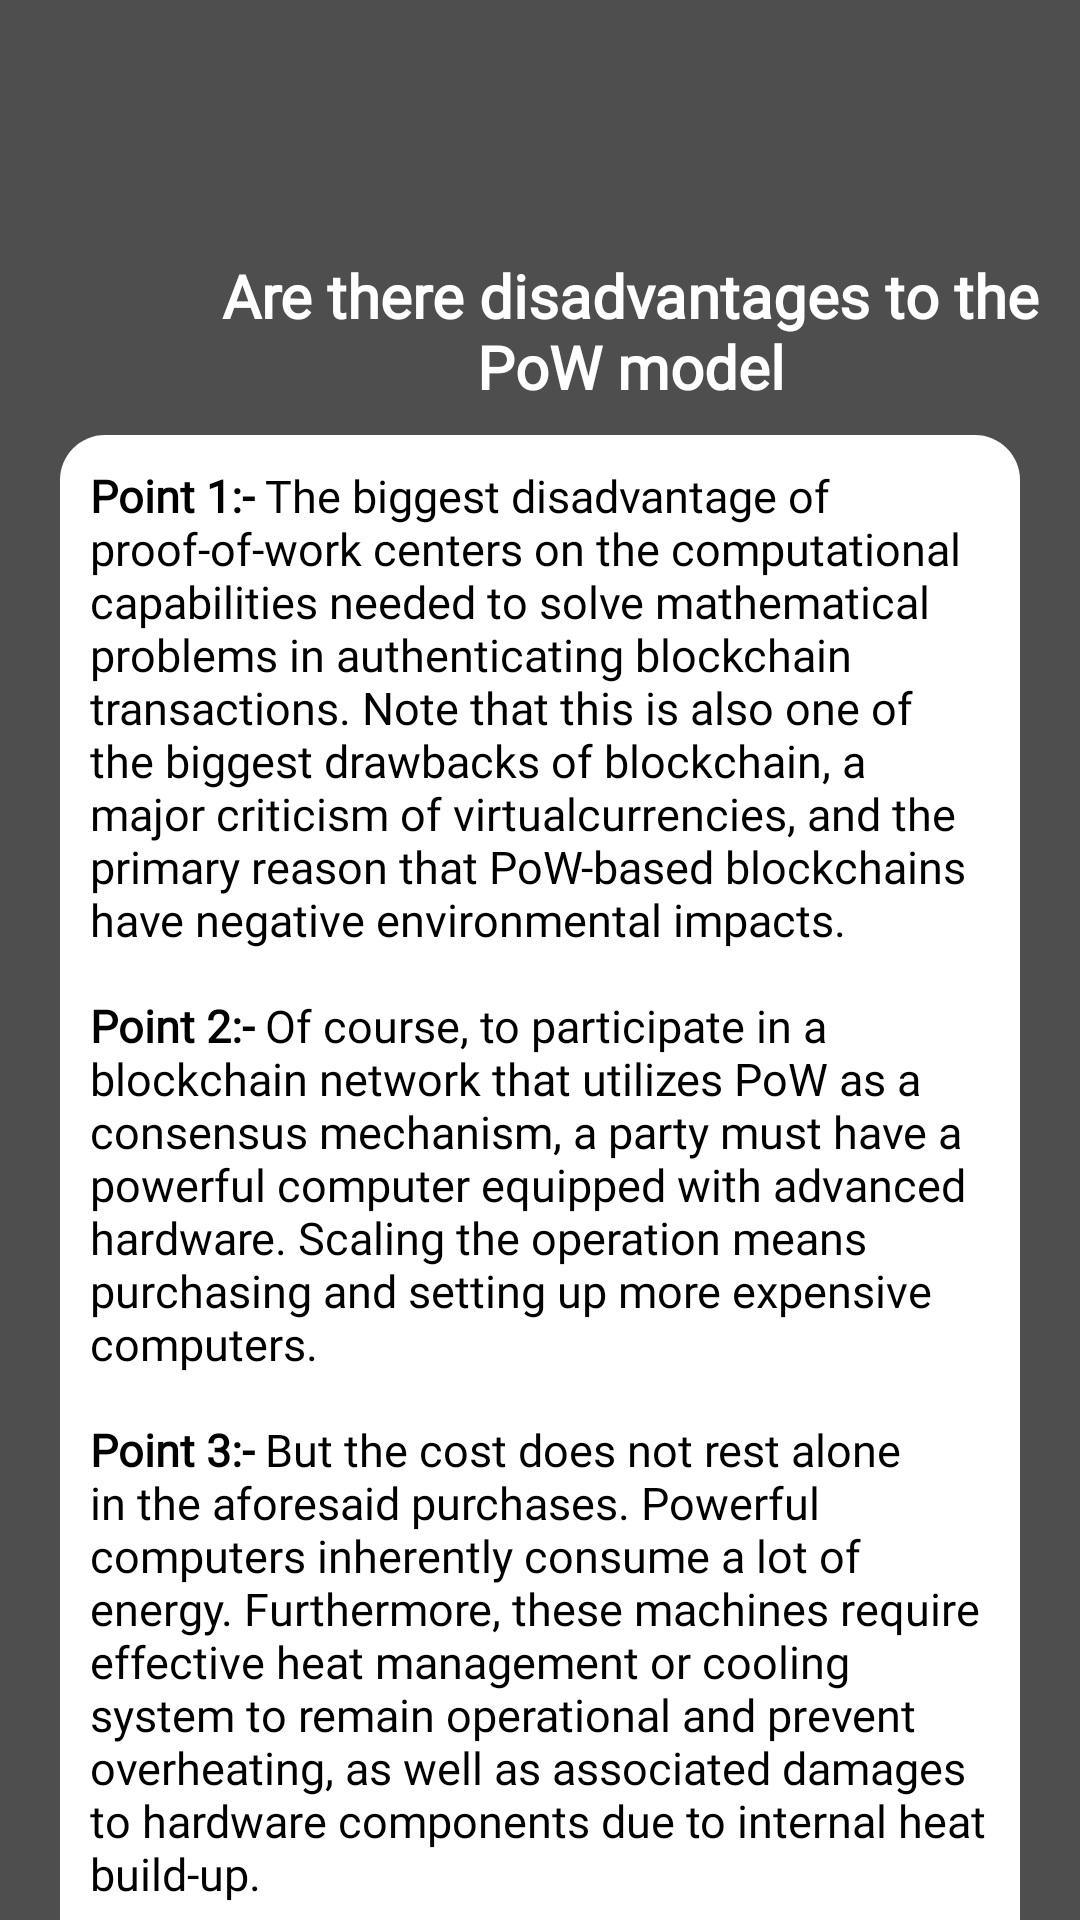

Android layout source for this screen:
<!-- AndroidManifest.xml: application theme Theme.Crypto -->
<!-- res/layout/activity_dis_pow.xml -->
<?xml version="1.0" encoding="utf-8"?>
<androidx.core.widget.NestedScrollView xmlns:android="http://schemas.android.com/apk/res/android"
    xmlns:app="http://schemas.android.com/apk/res-auto"
    xmlns:tools="http://schemas.android.com/tools"
    android:layout_width="match_parent"
    android:layout_height="match_parent"
    android:background="@color/all_background"
    tools:context=".DisPowActivity">

    <LinearLayout
        android:layout_width="match_parent"
        android:layout_height="match_parent"
        android:orientation="vertical">

        <LinearLayout
            android:id="@+id/banner_container"
            android:layout_width="match_parent"
            android:layout_height="60dp"
            android:layout_marginTop="5dp"
            android:layout_marginLeft="5dp"
            android:layout_marginRight="5dp"
            android:layout_marginBottom="@dimen/_10sdp"
            android:orientation="vertical" />

        <RelativeLayout
            android:layout_width="match_parent"
            android:layout_height="match_parent"
            android:layout_margin="10dp">

            <LinearLayout
                android:layout_width="match_parent"
                android:layout_height="wrap_content"
                android:orientation="horizontal">

                <ImageView
                    android:id="@+id/back"
                    android:layout_width="40dp"
                    android:layout_height="30dp"
                    android:layout_margin="5dp"
                    android:src="@drawable/ic_white_arrow" />

                <TextView
                    android:layout_width="wrap_content"
                    android:layout_height="wrap_content"
                    android:layout_gravity="center_vertical"
                    android:layout_marginLeft="10dp"
                    android:fontFamily="@font/alike_angular"
                    android:gravity="center"
                    android:text="@string/pow"
                    android:textColor="@color/white"
                    android:textSize="20dp"
                    android:textStyle="bold" />
            </LinearLayout>


            <LinearLayout
                android:layout_width="match_parent"
                android:layout_height="wrap_content"
                android:layout_marginLeft="10dp"
                android:layout_marginTop="60dp"
                android:layout_marginRight="10dp"
                android:background="@drawable/abous_us_background"
                android:orientation="vertical">


                <TextView
                    android:id="@+id/t2"
                    android:layout_width="match_parent"
                    android:layout_height="wrap_content"
                    android:layout_margin="10dp"
                    android:layout_marginTop="20dp"
                    android:layout_marginBottom="20dp"
                    android:elevation="10dp"
                    android:fontFamily="@font/alike_angular"
                    android:gravity="left"
                    android:text="@string/str23"
                    android:textColor="@color/black"
                    android:textSize="15dp" />
            </LinearLayout>


        </RelativeLayout>
    </LinearLayout>

</androidx.core.widget.NestedScrollView>
<!-- resources referenced by this layout -->
<resources>
  <color name="all_background">#4E4E4E</color>
  <color name="black">#FF000000</color>
  <color name="white">#FFFFFFFF</color>
  <dimen name="_10sdp">10dp</dimen>
  <!-- drawable abous_us_background (drawable-v24) -->
  <?xml version="1.0" encoding="utf-8"?>
  <layer-list xmlns:android="http://schemas.android.com/apk/res/android">
      <item>
          <shape android:shape="rectangle">
              <solid android:color="@color/white"/>
              <corners
                  android:radius="15dp"/>
  
          </shape>
  
      </item>
  
  </layer-list>
  <string name="pow">Are there disadvantages to the PoW model</string>
  <string name="str23"><b>Point 1:- </b>The biggest disadvantage of proof-of-work centers on the computational capabilities needed to solve mathematical problems in authenticating blockchain transactions. Note that this is also one of the biggest drawbacks of blockchain, a major criticism of virtualcurrencies, and the primary reason that PoW-based blockchains have negative environmental impacts.
  \n\n<b>Point 2:-</b> Of course, to participate in a blockchain network that utilizes PoW as a consensus mechanism, a party must have a powerful computer equipped with advanced hardware. Scaling the operation means purchasing and setting up more expensive computers.
  \n\n<b>Point 3:-</b> But the cost does not rest alone in the aforesaid purchases. Powerful computers inherently consume a lot of energy. Furthermore, these machines require effective heat management or cooling system to remain operational and prevent overheating, as well as associated damages to hardware components due to internal heat build-up.
  \n\n<b>Point 4:- </b>The same energy-intensiveness is also the reason behind the more specific disadvantages of proof-of-work. For example, because of the cost associated with running and maintaining powerful computer systems, PoW-based blockchains have scalability limitations.
  \n\n<b>Point 5:- </b>In addition, the associated cost also prevents a number of individuals and organizations from participating in a particular blockchain network. Hence, while blockchain technology is based on the concept of decentralization through public participation, cost serves as a key barrier for the greater public to participate, thus creating some semblance of centralization.
  </string>
  <style name="Theme.Crypto" parent="Theme.MaterialComponents.DayNight.NoActionBar">
          
          <item name="colorPrimary">@color/white</item>
          <item name="colorPrimaryVariant">@color/purple_700</item>
          <item name="colorOnPrimary">@color/white</item>
          
          <item name="colorSecondary">@color/teal_200</item>
          <item name="colorSecondaryVariant">@color/teal_700</item>
          <item name="colorOnSecondary">@color/black</item>
          
          <item name="android:statusBarColor" tools:targetApi="l">@color/black</item>
          
      </style>
  <color name="purple_700">#FF3700B3</color>
  <color name="teal_200">#FF03DAC5</color>
  <color name="teal_700">#FF018786</color>
</resources>
